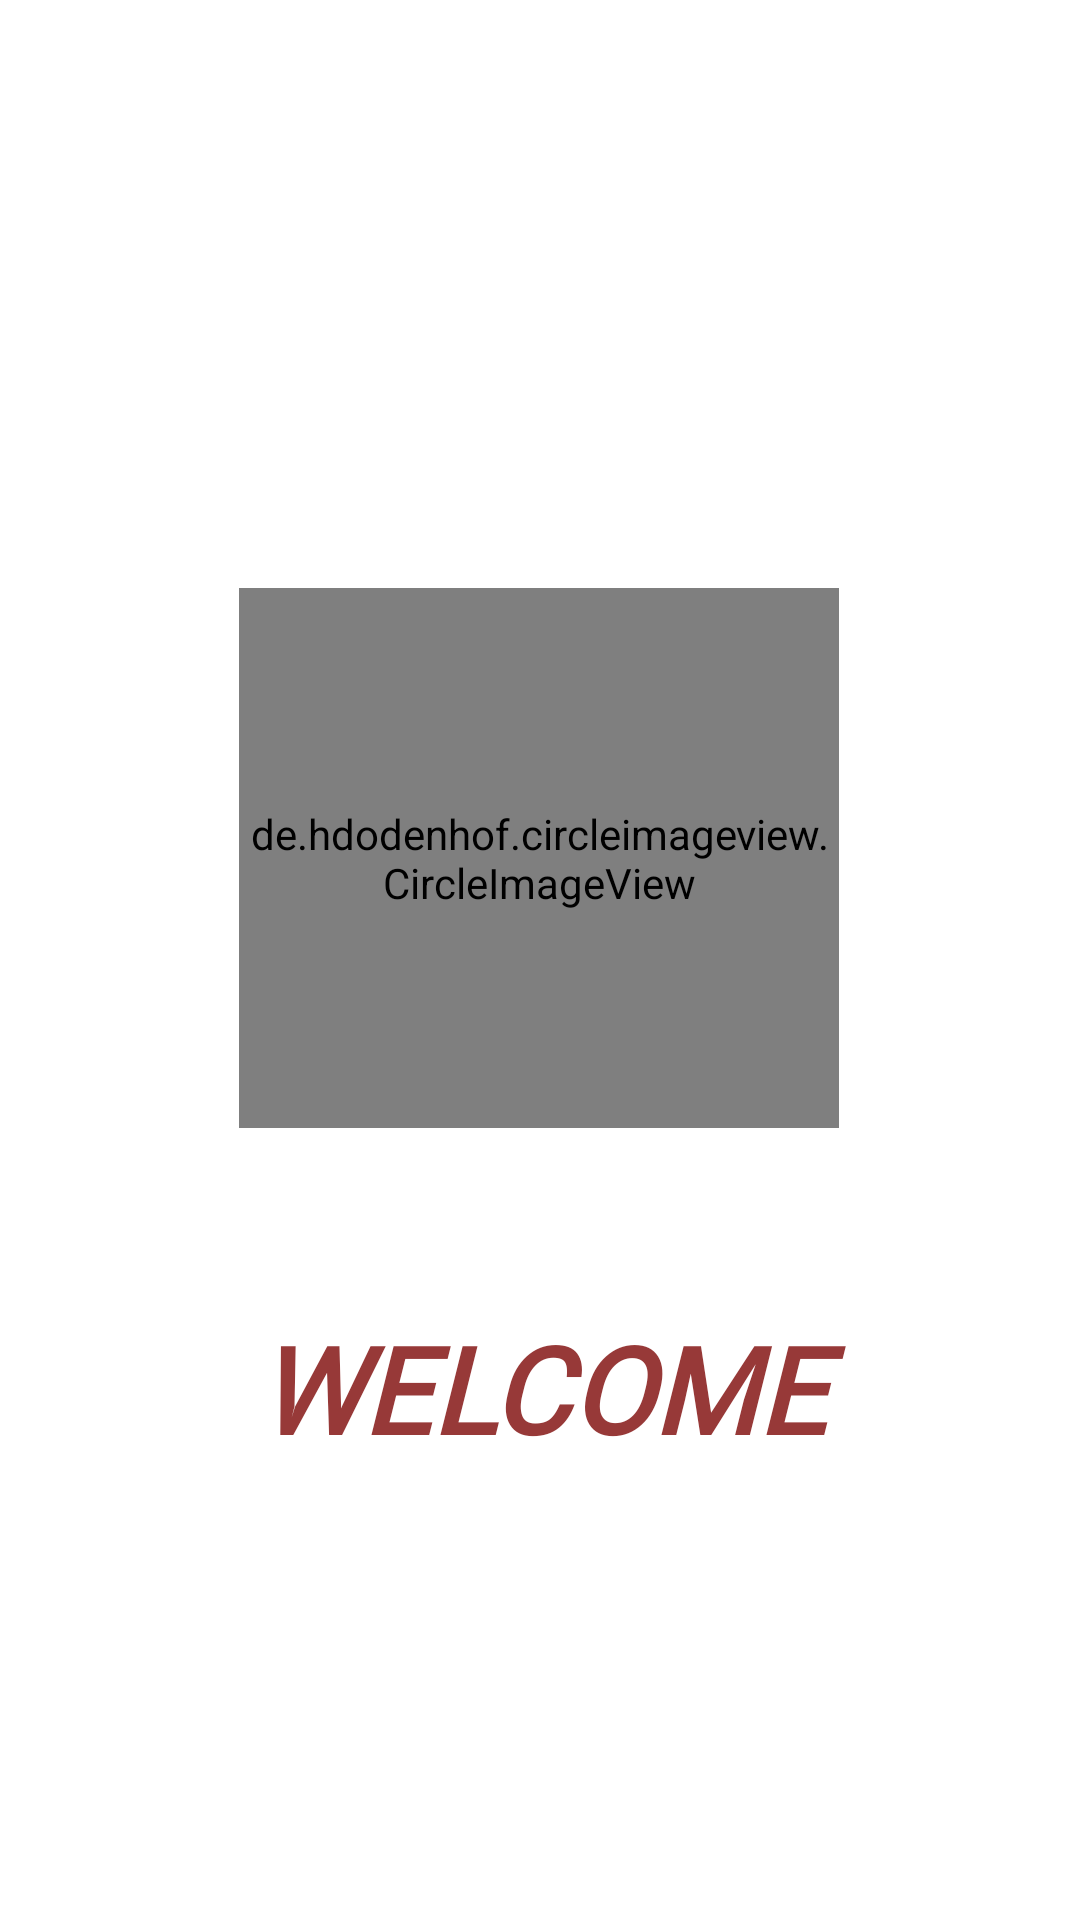

This screen was rendered from an Android layout file. Write that file and the resources it references.
<!-- AndroidManifest.xml: application theme Theme.ShoeStore -->
<!-- res/layout/fragment_splash.xml -->
<?xml version="1.0" encoding="utf-8"?>
<FrameLayout xmlns:android="http://schemas.android.com/apk/res/android"
    xmlns:app="http://schemas.android.com/apk/res-auto"
    xmlns:tools="http://schemas.android.com/tools"
    android:layout_width="match_parent"
    android:layout_height="match_parent"
    tools:context=".UI.view.SplashFragment">

    <androidx.constraintlayout.widget.ConstraintLayout
        android:layout_width="match_parent"
        android:layout_height="match_parent"
        >

        <de.hdodenhof.circleimageview.CircleImageView
            android:id="@+id/circleImageView"
            android:layout_width="200dp"
            android:layout_height="180dp"
            android:layout_gravity="center"
            android:layout_marginTop="196dp"
            android:src="@drawable/icon"
            app:layout_constraintEnd_toEndOf="parent"
            app:layout_constraintHorizontal_bias="0.497"
            app:layout_constraintStart_toStartOf="parent"
            app:layout_constraintTop_toTopOf="parent" />

        <TextView
            android:layout_width="match_parent"
            android:layout_height="wrap_content"
            android:layout_marginTop="60dp"
            android:gravity="center"
            android:textColor="#973938"
            android:fontFamily="@font/antonregular"
            android:text="@string/welcome"
            android:textSize="40sp"
            android:textStyle="bold|italic"
            app:layout_constraintEnd_toEndOf="parent"
            app:layout_constraintHorizontal_bias="0.498"
            app:layout_constraintStart_toStartOf="parent"
            app:layout_constraintTop_toBottomOf="@+id/circleImageView" />

    </androidx.constraintlayout.widget.ConstraintLayout>

</FrameLayout>
<!-- resources referenced by this layout -->
<resources>
  <!-- drawable icon: png bitmap (drawable-v24, 160782 bytes) -->
  <string name="welcome">WELCOME</string>
  <style name="Theme.ShoeStore" parent="Theme.MaterialComponents.DayNight.DarkActionBar">
          
          <item name="colorPrimary">@color/purple_500</item>
          <item name="colorPrimaryVariant">#BC4644</item>
          <item name="colorOnPrimary">@color/white</item>
          
          <item name="colorSecondary">@color/teal_200</item>
          <item name="colorSecondaryVariant">@color/teal_700</item>
          <item name="colorOnSecondary">@color/black</item>
          
          <item name="android:statusBarColor" tools:targetApi="l">?attr/colorPrimaryVariant</item>
          
      </style>
  <!-- not gathered from this repository: default colours our renderer supplied (Android Studio template values) -->
  <color name="purple_500">#FF6200EE</color>
  <color name="teal_200">#FF03DAC5</color>
  <color name="teal_700">#FF018786</color>
  <color name="black">#FF000000</color>
  <color name="white">#FFFFFFFF</color>
</resources>
